Labelled photos from "assets", an image-classification folder in Arthurmyn/Food-regocnition. The possible labels are: burger, hot dog, pizza, sandwich, sushi.

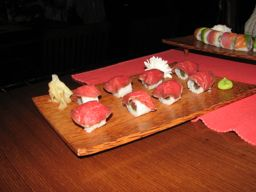
Label: sushi

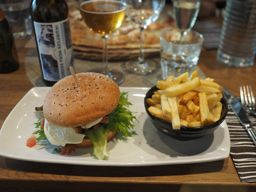
Label: burger

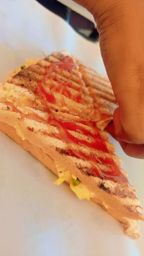
Label: sandwich

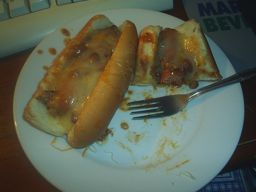
Label: hot dog

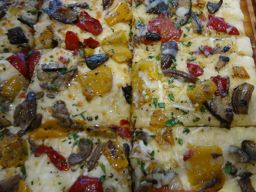
Label: pizza

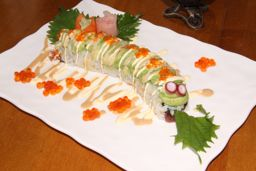
Label: sushi
